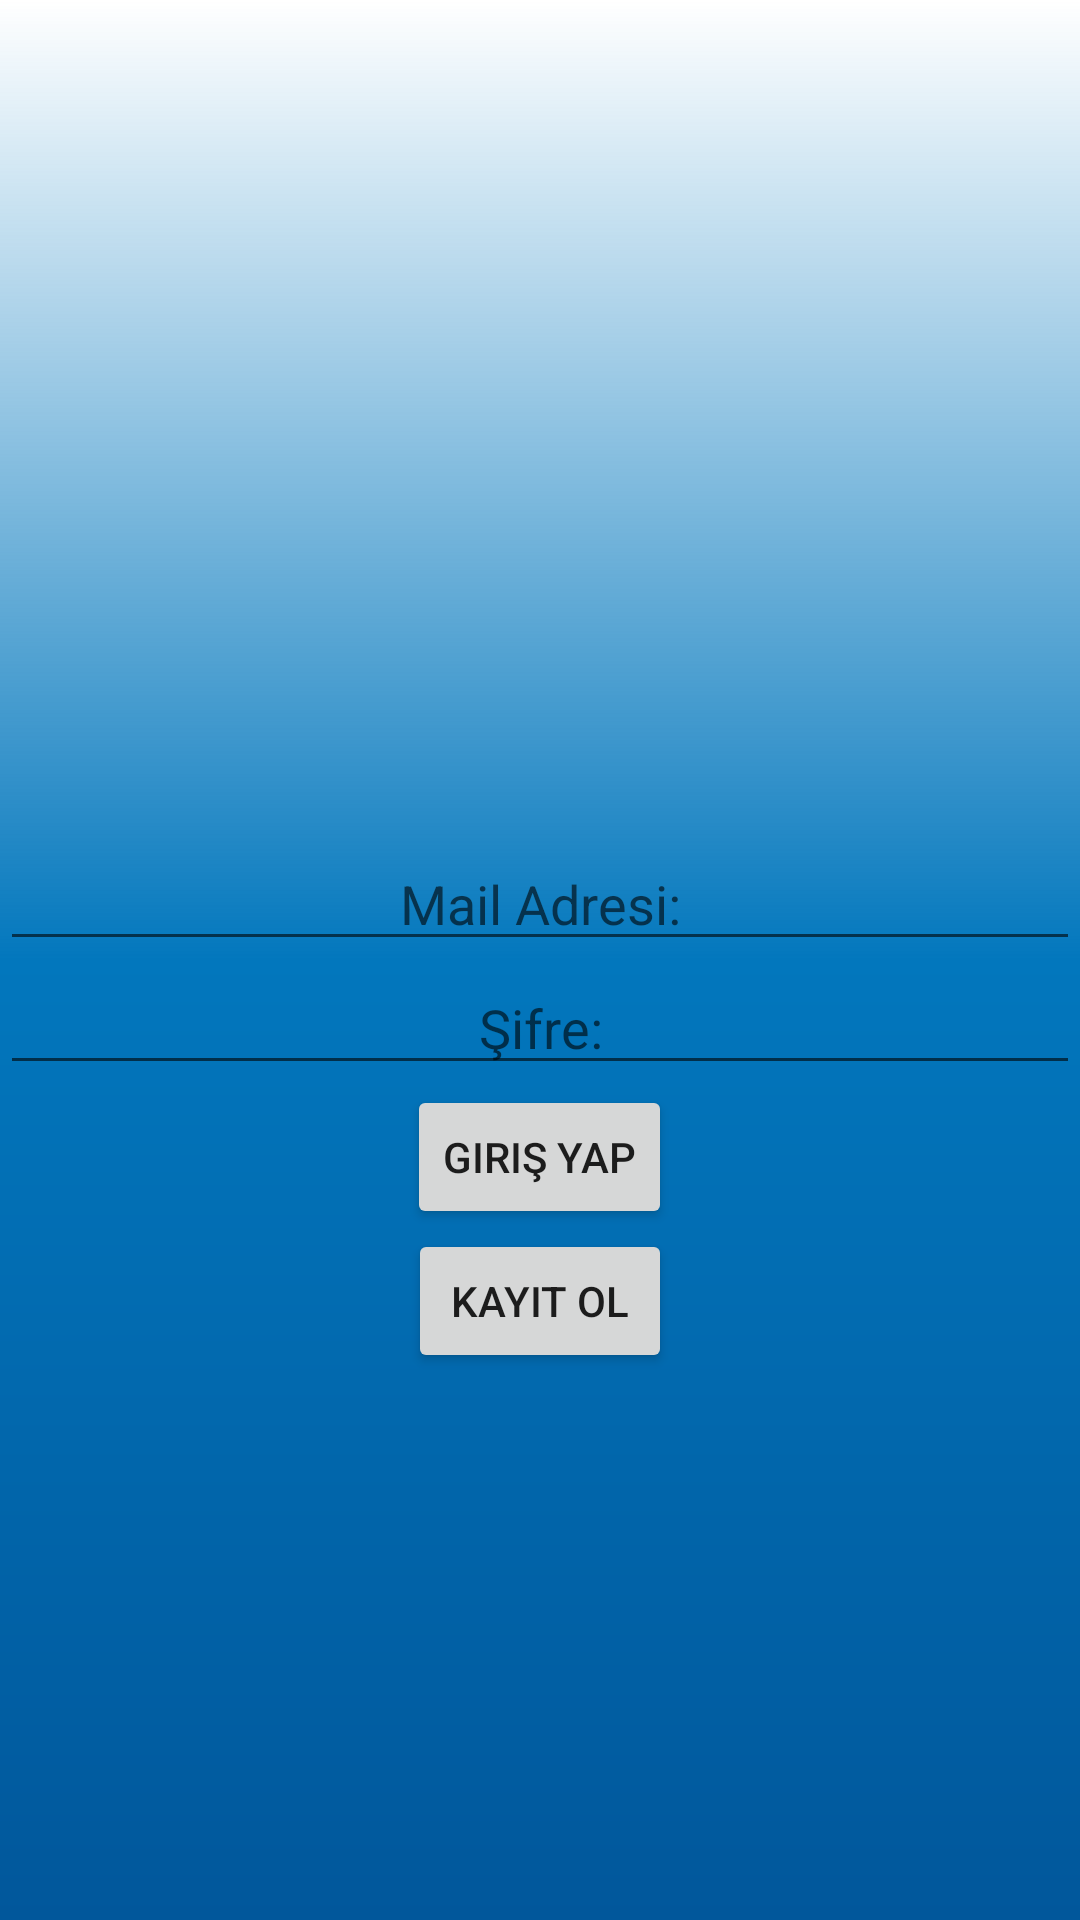

Android layout source for this screen:
<!-- AndroidManifest.xml: application theme Theme.Sixthify -->
<!-- res/layout/activity_giris.xml -->
<?xml version="1.0" encoding="utf-8"?>
<LinearLayout xmlns:android="http://schemas.android.com/apk/res/android"
    xmlns:app="http://schemas.android.com/apk/res-auto"
    xmlns:tools="http://schemas.android.com/tools"
    android:layout_width="match_parent"
    android:layout_height="match_parent"
    android:orientation="vertical"
    android:background="@drawable/arkaplan"
    tools:context=".GirisActivity">

    <ImageView
        android:id="@+id/imageView4"
        android:layout_width="159dp"
        android:layout_height="279dp"
        android:layout_gravity="center"
        app:srcCompat="@drawable/sixthify"
        tools:layout_editor_absoluteX="151dp"
        tools:layout_editor_absoluteY="-24dp" />

    <EditText
        android:id="@+id/giris_yap_Mail"
        android:layout_width="match_parent"
        android:layout_height="wrap_content"
        android:hint="Mail Adresi:"
        android:inputType="textEmailAddress"
        android:textAlignment="center"
        tools:layout_editor_absoluteX="0dp"
        tools:layout_editor_absoluteY="255dp" />

    <EditText
        android:id="@+id/giris_yap_Sifre"
        android:layout_width="match_parent"
        android:layout_height="wrap_content"
        android:hint="Şifre:"
        android:inputType="textPassword"
        android:textAlignment="center"
        tools:layout_editor_absoluteX="16dp"
        tools:layout_editor_absoluteY="327dp" />

    <Button
        android:id="@+id/girisbutonu"
        android:layout_width="wrap_content"
        android:layout_height="wrap_content"
        android:layout_gravity="center"
        android:onClick="girisYap"
        android:text="Giriş Yap"
        tools:layout_editor_absoluteX="72dp"
        tools:layout_editor_absoluteY="481dp" />

    <Button
        android:id="@+id/kayitbutonu"
        android:layout_width="wrap_content"
        android:layout_height="wrap_content"
        android:layout_gravity="center"
        android:onClick="kayitSayfasi"
        android:text="KAYIT OL"
        tools:layout_editor_absoluteX="234dp"
        tools:layout_editor_absoluteY="481dp" />

</LinearLayout>
<!-- resources referenced by this layout -->
<resources>
  <!-- drawable arkaplan (drawable) -->
  <?xml version="1.0" encoding="utf-8"?>
  <shape xmlns:android="http://schemas.android.com/apk/res/android"
      android:shape="rectangle">
  
      <gradient
          android:angle="270"
          android:centerColor="#0277BD"
          android:endColor="#01579B"
          android:startColor="@android:color/transparent"
          android:type="linear" />
  
  
  
  
  </shape>
  <style name="Theme.Sixthify" parent="Theme.MaterialComponents.DayNight.DarkActionBar">
          
          <item name="colorPrimary">@color/purple_500</item>
          <item name="colorPrimaryVariant">@color/purple_700</item>
          <item name="colorOnPrimary">@color/white</item>
          
          <item name="colorSecondary">@color/teal_200</item>
          <item name="colorSecondaryVariant">@color/teal_700</item>
          <item name="colorOnSecondary">@color/black</item>
          
          <item name="android:statusBarColor" tools:targetApi="l">?attr/colorPrimaryVariant</item>
          
      </style>
  <!-- not gathered from this repository: default colours our renderer supplied (Android Studio template values) -->
  <color name="purple_500">#FF6200EE</color>
  <color name="purple_700">#FF3700B3</color>
  <color name="teal_200">#FF03DAC5</color>
  <color name="teal_700">#FF018786</color>
  <color name="black">#FF000000</color>
  <color name="white">#FFFFFFFF</color>
</resources>
